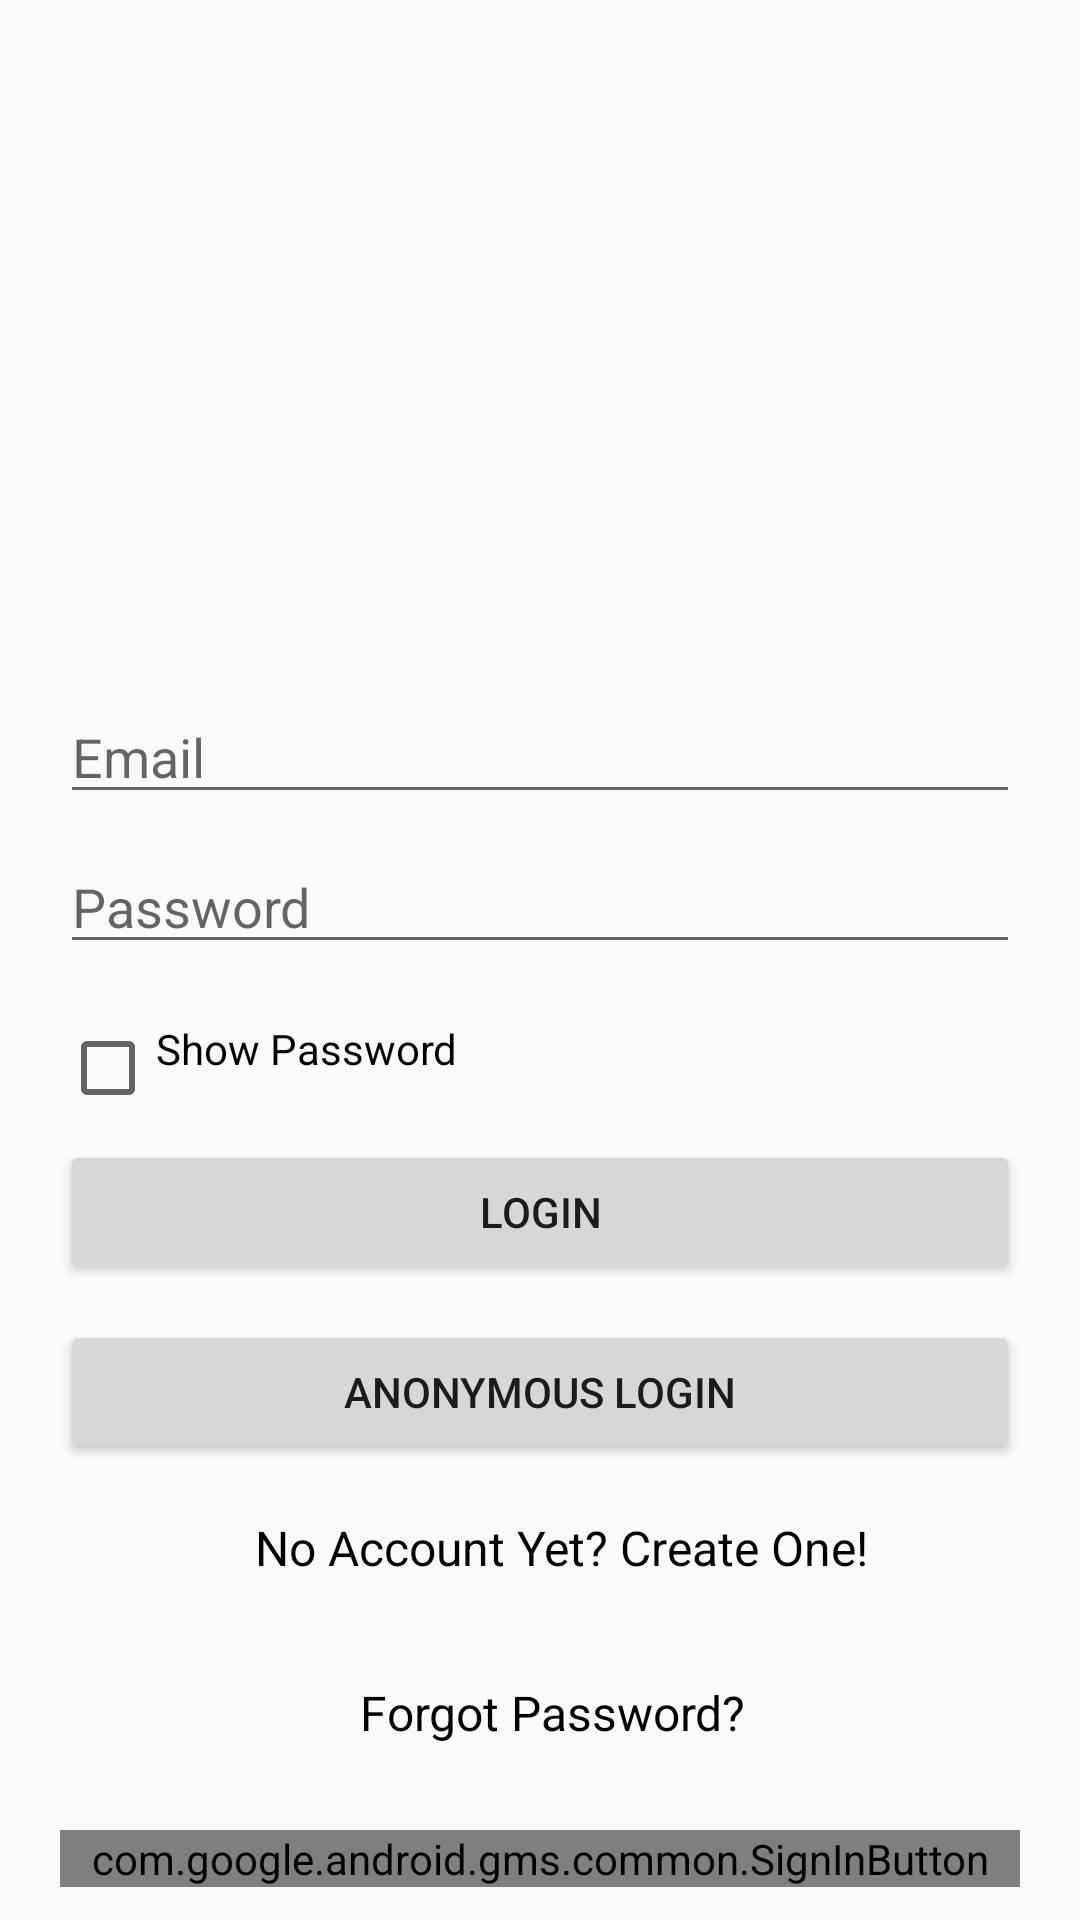

Layout XML and referenced resources for this Android screen:
<!-- AndroidManifest.xml: application theme AppTheme -->
<!-- res/layout/activity_main.xml -->
<?xml version="1.0" encoding="utf-8"?>
<android.support.design.widget.CoordinatorLayout
    xmlns:android="http://schemas.android.com/apk/res/android"
    xmlns:app="http://schemas.android.com/apk/res-auto"
    xmlns:tools="http://schemas.android.com/tools"
    android:layout_width="match_parent"
    android:layout_height="match_parent"
    android:fitsSystemWindows="true"
    tools:layout_editor_absoluteY="81sp">

    <ImageView
        android:layout_width="150sp"
        android:layout_height="150sp"
        android:layout_gravity="center"
        android:layout_marginBottom="420sp"
        android:src="@drawable/ic_login2"/>
    <EditText
        android:id="@+id/email"
        android:layout_width="320sp"
        android:layout_height="wrap_content"
        android:layout_marginTop="230sp"
        android:layout_marginLeft="20sp"
        android:hint="@string/email"
        android:inputType="textEmailAddress" />

    <EditText
        android:id="@+id/password"
        android:layout_width="320sp"
        android:layout_height="wrap_content"
        android:layout_marginTop="280sp"
        android:layout_marginLeft="20sp"
        android:layout_marginBottom="32sp"
        android:hint="@string/password"
        android:inputType="textPassword" />
    <RelativeLayout
        android:layout_width="fill_parent"
        android:layout_height="wrap_content">

        <android.support.v7.widget.AppCompatCheckBox
            android:id="@+id/checkbox"
            android:layout_width="wrap_content"
            android:layout_height="wrap_content"
            android:layout_marginTop="340sp"
            android:layout_marginLeft="20sp"
            android:gravity="left"
            android:text="@string/show_password" />
    </RelativeLayout>

    <Button
        android:id="@+id/loginbutton"
        android:layout_width="320sp"
        android:layout_height="wrap_content"
        android:padding="12sp"
        android:layout_marginTop="380sp"
        android:layout_marginLeft="20sp"
        android:text="@string/loginbtn" />
    <Button
        android:id="@+id/anonloginbutton"
        android:layout_width="320sp"
        android:layout_height="wrap_content"
        android:padding="12sp"
        android:layout_marginLeft="20sp"
        android:layout_marginTop="440sp"
        android:text="@string/anonloginbtn" />

    <TextView
        android:id="@+id/link_signup"
        android:layout_width="fill_parent"
        android:layout_height="wrap_content"
        android:layout_marginTop="505sp"
        android:background="@null"
        android:paddingLeft="85sp"
        android:text="@string/createacct"
        android:textAllCaps="false"
        android:textColor="@android:color/black"
        android:textSize="16sp" />
    <TextView
        android:id="@+id/forgotpassword"
        android:layout_width="fill_parent"
        android:layout_height="wrap_content"
        android:layout_marginTop="560sp"
        android:background="@null"
        android:onClick="onClick"
        android:layout_marginLeft="120sp"
        android:text="@string/forgotpasswordlink"
        android:textAllCaps="false"
        android:textColor="@android:color/black"
        android:textSize="16sp" />

    <com.google.android.gms.common.SignInButton
        android:id="@+id/googleBtn"
        android:layout_marginTop="610sp"
        android:layout_marginLeft="20sp"
        android:layout_width="320sp"
        android:layout_height="wrap_content"/>

    <ProgressBar
        android:id="@+id/progressBar"
        android:layout_width="30sp"
        android:layout_height="30sp"
        android:layout_gravity="center"
        android:layout_marginBottom="20sp"
        android:visibility="invisible"
        android:indeterminate="true"/>
</android.support.design.widget.CoordinatorLayout>
<!-- resources referenced by this layout -->
<resources>
  <string name="anonloginbtn">Anonymous Login</string>
  <string name="createacct">No Account Yet? Create One!</string>
  <string name="email">Email</string>
  <string name="forgotpasswordlink">Forgot Password?</string>
  <string name="loginbtn">Login</string>
  <string name="password">Password</string>
  <string name="show_password">Show Password</string>
  <style name="AppTheme" parent="Theme.AppCompat.Light.DarkActionBar">
          
          <item name="colorPrimary">@color/colorPrimary</item>
          <item name="colorPrimaryDark">@color/colorPrimaryDark</item>
          <item name="colorAccent">@color/colorAccent</item>
      </style>
  <color name="colorPrimary">#850000</color>
  <color name="colorPrimaryDark">#932323</color>
  <color name="colorAccent">#03dac5</color>
</resources>
